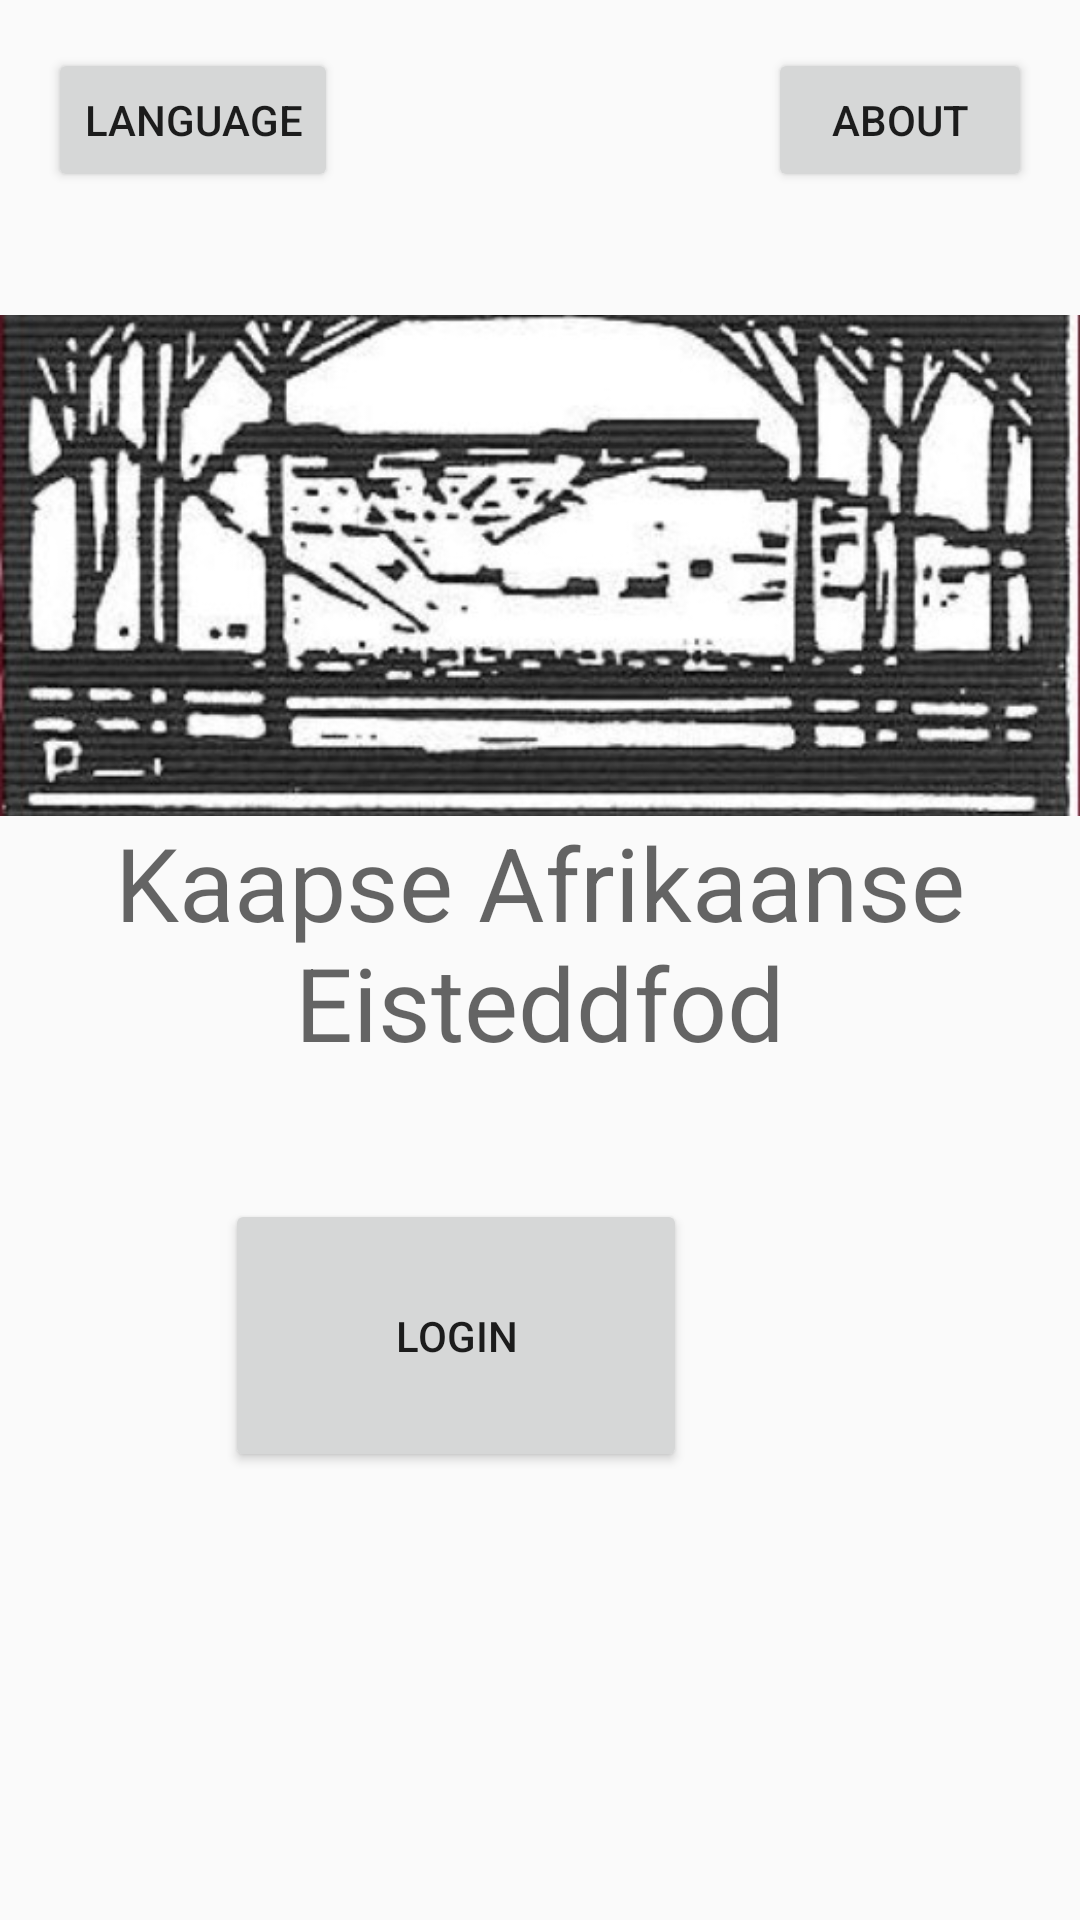

Reconstruct the res/layout file that produces this screen, plus the resources it refers to.
<!-- AndroidManifest.xml: application theme Theme.KAE -->
<!-- res/layout/mainpage.xml -->
<RelativeLayout xmlns:android="http://schemas.android.com/apk/res/android"
    xmlns:app="http://schemas.android.com/apk/res-auto"
    xmlns:tools="http://schemas.android.com/tools"
    android:id="@+id/relativeLayout"
    android:layout_width="match_parent"
    android:layout_height="match_parent"
    android:background="@drawable/kae_background1">

    <Button
        android:id="@+id/buttonLanguage"
        android:layout_width="wrap_content"
        android:layout_height="wrap_content"
        android:text="Language"
        android:layout_alignParentStart="true"
        android:layout_alignParentTop="true"
        android:layout_marginStart="16dp"
        android:layout_marginTop="16dp" />

    <Button
        android:id="@+id/buttonAbout"
        android:layout_width="wrap_content"
        android:layout_height="wrap_content"
        android:layout_alignTop="@id/buttonLanguage"
        android:layout_alignParentEnd="true"
        android:layout_marginTop="0dp"
        android:layout_marginEnd="16dp"
        android:text="About" />

    <ImageView
        android:id="@+id/imageView"
        android:layout_width="380dp"
        android:layout_height="167dp"
        android:layout_below="@id/buttonLanguage"
        android:layout_centerHorizontal="true"
        android:layout_marginTop="41dp"
        android:scaleType="centerCrop"
        android:src="@drawable/kae_drawable" />

    <TextView
        android:id="@+id/textView"
        android:layout_width="wrap_content"
        android:layout_height="wrap_content"
        android:layout_below="@id/imageView"
        android:layout_centerHorizontal="true"
        android:layout_marginTop="-1dp"
        android:text="Kaapse Afrikaanse Eisteddfod"
        android:textAlignment="center"
        android:textAppearance="@style/TextAppearance.AppCompat.Display1" />

    <Button
        android:id="@+id/button3"
        android:layout_width="154dp"
        android:layout_height="91dp"
        android:layout_below="@id/textView"
        android:layout_alignParentEnd="true"
        android:layout_marginTop="43dp"
        android:layout_marginEnd="131dp"
        android:text="Login" />

    <Button
        android:id="@+id/buttonRegister"
        android:layout_width="146dp"
        android:layout_height="107dp"
        android:layout_below="@id/button3"
        android:layout_alignParentBottom="true"
        android:layout_centerHorizontal="true"
        android:layout_marginTop="45dp"
        android:layout_marginEnd="161dp"
        android:layout_marginBottom="248dp"
        android:text="Register" />

</RelativeLayout>
<!-- resources referenced by this layout -->
<resources>
  <!-- drawable kae_drawable: jpg bitmap (drawable, 53884 bytes) -->
  <style name="Theme.KAE" parent="Theme.AppCompat.Light.DarkActionBar">
          
      </style>
</resources>
